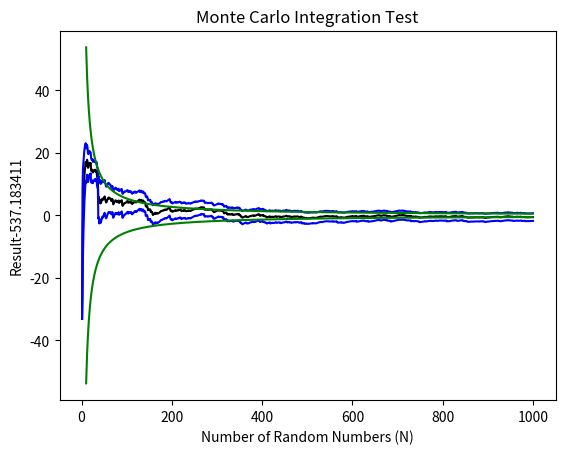

Reproduce this figure in Python.
import numpy as np
import operator
import matplotlib.pyplot as plt
def function(coordinate):
	return np.sin(coordinate)

def Monte_Gradual_integrate(Lower_Limit=0,Upper_Limit=np.pi/8,Dimensions=8,N=10):
	count_in=0; square_count_in=0;Results=[];Error=[] 
	Volume = (Upper_Limit-Lower_Limit)**Dimensions
	
	for i in range(1,int(N)+1):
		coordinate = 0
		for j in range(int(Dimensions)):
			coordinate += np.random.rand()*(Upper_Limit-Lower_Limit) + Lower_Limit
		count_in+=float(function(coordinate)); square_count_in += float((function(coordinate))**2)
		#print(count_in, square_count_in)
		Results.append(Volume*count_in/i)
		Error.append(Volume*(np.power(((-np.power(((count_in)/i),2)+(square_count_in/i))/i),0.5)))
	return [x*10**6 for x in Results], [x*(10**6) for x in Error]
N=1000
Results, Error = Monte_Gradual_integrate(N=N)


plt.plot(range(1,len(Results)+1),Results,color='black')
plt.plot(range(1,len(Results)+1),list(map(operator.sub, Results, Error)),color='blue')
NError = [-x for x in Error]
plt.plot(range(1,len(Results)+1),list(map(operator.sub,Results,NError)),color='blue')
plt.xlabel('Number of Random Numbers (N)')
plt.title('Monte Carlo Integration Test')
plt.savefig('New_Plot.pdf')
plt.clf()

plt.plot(range(1,len(Results)+1),[x-537.1873411 for x in Results],color='black')
plt.plot(range(1,len(Results)+1),[x-537.1873411 for x in list(map(operator.sub, Results, Error))],color='blue')
NError = [-x for x in Error]
plt.plot(range(1,len(Results)+1),[x-537.1873411 for x in list(map(operator.sub,Results,NError))],color='blue')
plt.xlabel('Number of Random Numbers (N)')
plt.ylabel('Result-537.183411')
plt.title('Monte Carlo Integration Test')
plt.savefig('Comparative_Plot.pdf')
u = [537.183411/x for x in range(10,1000)]
l = [-537.183411/x for x in range(10,1000)]
plt.plot(range(10,1000),u,color='green')
plt.plot(range(10,1000),l,color='green')
plt.savefig('Compartative_Plot_Add_Lines.png')
